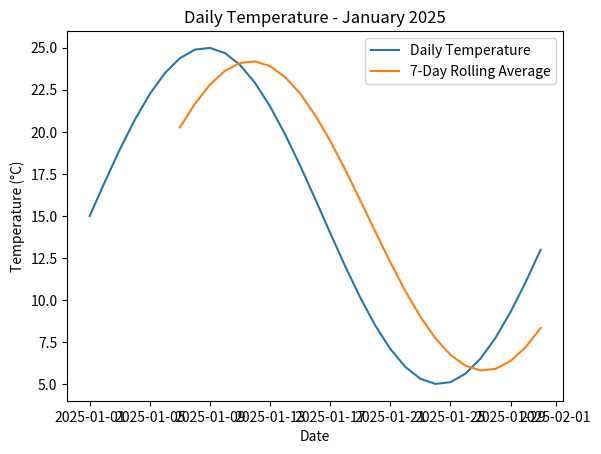

This chart was generated by the following Python code:
import numpy as np
import pandas as pd
import matplotlib.pyplot as plt

# Create date range for January 2025
dates = pd.date_range(start="2025-01-01", end="2025-01-31")

# Generate sinusoidal temperature pattern
days = np.arange(len(dates))
temperature = 15 + 10 * np.sin(2 * np.pi * days / len(dates))

# Create DataFrame
df = pd.DataFrame({
    "Date": dates,
    "Temperature": temperature
})

df.set_index("Date", inplace=True)

# Compute 7-day rolling average
df["Rolling_Avg"] = df["Temperature"].rolling(window=7).mean()

# Plot temperature and rolling average
plt.figure()
plt.plot(df.index, df["Temperature"], label="Daily Temperature")
plt.plot(df.index, df["Rolling_Avg"], label="7-Day Rolling Average")

plt.xlabel("Date")
plt.ylabel("Temperature (°C)")
plt.title("Daily Temperature - January 2025")
plt.legend()

plt.show()

# Identify days where temperature > 20°C
hot_days = df[df["Temperature"] > 20]

print("Days when temperature was above 20°C:")
print(hot_days)
